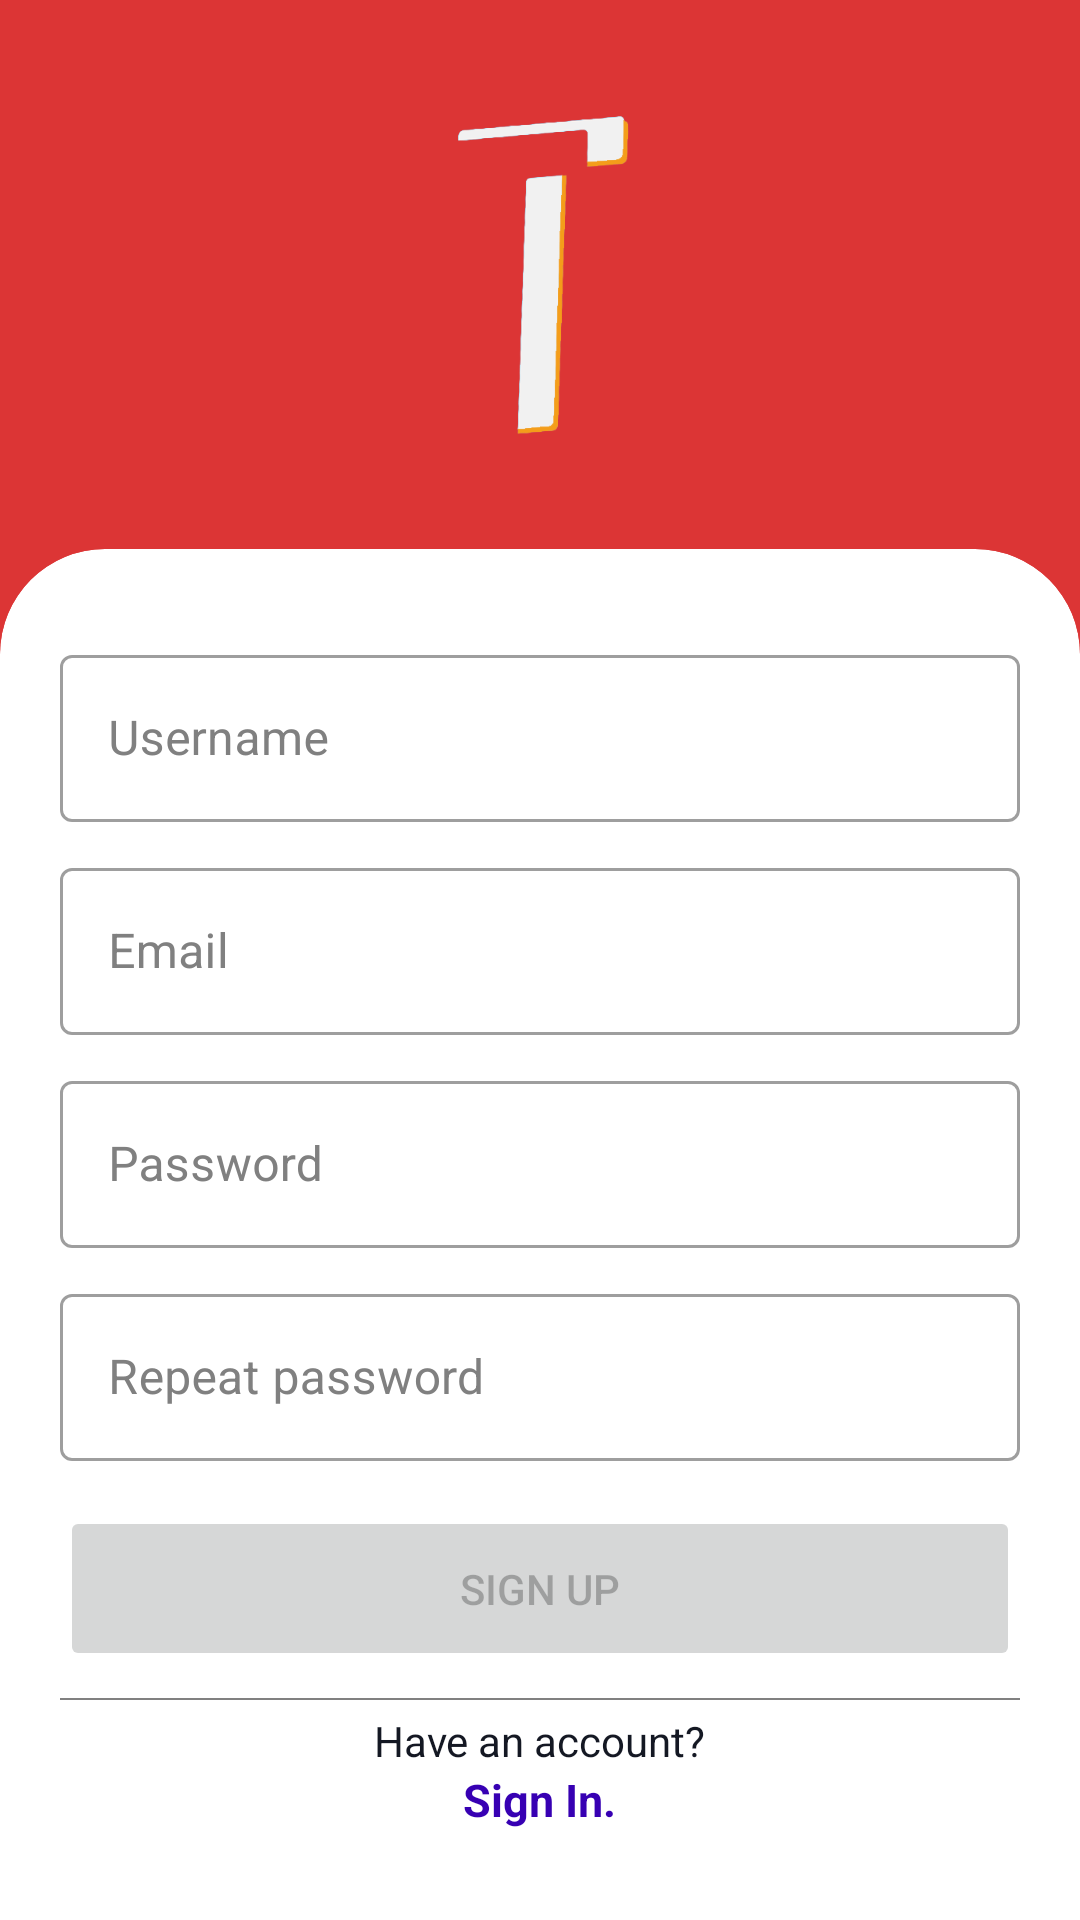

Reconstruct the res/layout file that produces this screen, plus the resources it refers to.
<!-- AndroidManifest.xml: application theme Theme.Traveler -->
<!-- res/layout/activity_signup.xml -->
<?xml version="1.0" encoding="utf-8"?>
<LinearLayout xmlns:android="http://schemas.android.com/apk/res/android"
    xmlns:app="http://schemas.android.com/apk/res-auto"
    xmlns:tools="http://schemas.android.com/tools"
    android:id="@+id/container"
    android:layout_width="match_parent"
    android:layout_height="match_parent"
    android:background="@color/primary_color"
    android:maxWidth="448dp"
    android:orientation="vertical"
    tools:context=".ui.login.RegisterActivity">

    <ImageView
        android:id="@+id/signupIvLogo"
        android:layout_width="match_parent"
        android:layout_height="match_parent"
        android:layout_weight="2.5"
        android:contentDescription="@string/logo"
        android:padding="25dp"
        app:srcCompat="@drawable/logo" />

    <com.google.android.material.card.MaterialCardView
        android:id="@+id/signupViewBottom"
        android:layout_width="match_parent"
        android:layout_height="match_parent"
        android:layout_weight="1"
        android:visibility="visible"
        app:cardElevation="0dp"
        app:cardPreventCornerOverlap="true"
        app:layout_constraintBottom_toBottomOf="parent"
        app:layout_constraintEnd_toEndOf="parent"
        app:layout_constraintStart_toStartOf="parent"
        app:shapeAppearanceOverlay="@style/ShapeAppearanceOverlay.App.CornerTopSize35dp">

        <RelativeLayout
            android:id="@+id/signupRlBottom"
            android:layout_width="match_parent"
            android:layout_height="match_parent"
            android:paddingHorizontal="10dp">


            <com.google.android.material.textfield.TextInputLayout
                android:id="@+id/signupTfUsername"
                style="@style/Widget.MaterialComponents.TextInputLayout.OutlinedBox"
                android:layout_width="match_parent"
                android:layout_height="wrap_content"
                android:layout_marginTop="20dp"
                android:hint="@string/prompt_username"
                android:maxWidth="488dp"
                android:minHeight="48dp"
                android:selectAllOnFocus="true"
                android:textColorHint="@color/hint"
                app:layout_constraintEnd_toEndOf="parent"
                app:layout_constraintStart_toStartOf="parent"
                app:layout_constraintTop_toTopOf="parent">

                <com.google.android.material.textfield.TextInputEditText
                    android:id="@+id/signupEtUsername"
                    android:layout_width="match_parent"
                    android:layout_height="match_parent"
                    android:inputType="textPersonName" />

            </com.google.android.material.textfield.TextInputLayout>


            <com.google.android.material.textfield.TextInputLayout
                android:id="@+id/signupTfEmail"
                style="@style/Widget.MaterialComponents.TextInputLayout.OutlinedBox"
                android:layout_width="match_parent"
                android:layout_height="wrap_content"
                android:layout_below="@+id/signupTfUsername"
                android:layout_marginTop="10dp"
                android:hint="@string/prompt_email"
                android:maxWidth="488dp"
                android:minHeight="48dp"
                android:selectAllOnFocus="true"
                android:textColorHint="@color/hint"
                app:layout_constraintEnd_toEndOf="parent"
                app:layout_constraintStart_toStartOf="parent"
                app:layout_constraintTop_toBottomOf="@+id/signupTfUsername">

                <com.google.android.material.textfield.TextInputEditText
                    android:id="@+id/signupEtEmail"
                    android:layout_width="match_parent"
                    android:layout_height="match_parent"
                    android:inputType="textEmailAddress" />

            </com.google.android.material.textfield.TextInputLayout>


            <com.google.android.material.textfield.TextInputLayout
                android:id="@+id/signupTfPassword"
                style="@style/Widget.MaterialComponents.TextInputLayout.OutlinedBox"
                android:layout_width="match_parent"
                android:layout_height="wrap_content"
                android:layout_below="@+id/signupTfEmail"
                android:layout_marginTop="10dp"
                android:hint="@string/prompt_password"
                android:maxWidth="488dp"
                android:minHeight="48dp"
                android:selectAllOnFocus="true"
                android:textColorHint="@color/hint"
                app:layout_constraintEnd_toEndOf="parent"
                app:layout_constraintStart_toStartOf="parent"
                app:layout_constraintTop_toBottomOf="@+id/signupTfEmail">

                <com.google.android.material.textfield.TextInputEditText
                    android:id="@+id/signupEtPassword"
                    android:layout_width="match_parent"
                    android:layout_height="match_parent"
                    android:inputType="textPassword" />

            </com.google.android.material.textfield.TextInputLayout>

            <com.google.android.material.textfield.TextInputLayout
                android:id="@+id/signupTfRPassword"
                style="@style/Widget.MaterialComponents.TextInputLayout.OutlinedBox"
                android:layout_width="match_parent"
                android:layout_height="wrap_content"
                android:layout_below="@+id/signupTfPassword"
                android:layout_marginTop="10dp"
                android:hint="@string/prompt_repeat_password"
                android:maxWidth="488dp"
                android:minHeight="48dp"
                android:selectAllOnFocus="true"
                android:textColorHint="@color/hint"
                app:layout_constraintEnd_toEndOf="parent"
                app:layout_constraintStart_toStartOf="parent"
                app:layout_constraintTop_toBottomOf="@+id/signupTfPassword">

                <com.google.android.material.textfield.TextInputEditText
                    android:id="@+id/signupEtRPassword"
                    android:layout_width="match_parent"
                    android:layout_height="match_parent"
                    android:inputType="textPassword" />

            </com.google.android.material.textfield.TextInputLayout>


            <Button
                android:id="@+id/signupBtnSignup"
                android:layout_width="match_parent"
                android:layout_height="55dp"
                android:layout_below="@+id/signupTfRPassword"
                android:layout_gravity="start"
                android:layout_marginTop="15dp"
                android:elevation="0dp"
                android:enabled="false"
                android:maxWidth="488dp"
                android:text="@string/action_sign_up"
                android:translationZ="0dp"
                app:layout_constraintBottom_toBottomOf="parent"
                app:layout_constraintEnd_toEndOf="parent"
                app:layout_constraintHorizontal_bias="0.5"
                app:layout_constraintStart_toStartOf="parent"
                app:layout_constraintTop_toBottomOf="@+id/signupTfRPassword"
                app:layout_constraintVertical_bias="0" />

            <ProgressBar
                android:id="@+id/signupPbLoading"
                style="@android:style/Widget.DeviceDefault.Light.ProgressBar.Inverse"
                android:layout_width="match_parent"
                android:layout_height="wrap_content"
                android:layout_alignTop="@+id/signupBtnSignup"
                android:layout_alignBottom="@+id/signupBtnSignup"
                android:layout_alignParentEnd="true"
                android:layout_marginEnd="8dp"
                android:scaleX="0.7"
                android:scaleY="0.7"
                android:scrollbarSize="0dp"
                android:translationZ="10dp"
                android:visibility="gone" />

            <View
                android:id="@+id/view"
                android:layout_width="match_parent"
                android:layout_height="0.5dp"
                android:layout_above="@+id/textView4"
                android:layout_alignParentStart="true"
                android:layout_marginBottom="4dp"
                android:background="@color/stroke" />

            <TextView
                android:id="@+id/textView4"
                android:layout_width="wrap_content"
                android:layout_height="wrap_content"
                android:layout_above="@+id/signupTvLogin"
                android:layout_alignParentStart="false"
                android:layout_centerHorizontal="true"
                android:layout_marginBottom="0dp"
                android:text="@string/have_account" />

            <TextView
                android:id="@+id/signupTvLogin"
                android:layout_width="wrap_content"
                android:layout_height="wrap_content"
                android:layout_alignParentEnd="false"
                android:layout_alignParentBottom="true"
                android:layout_centerHorizontal="true"
                android:layout_marginEnd="136dp"
                android:layout_marginBottom="20dp"
                android:text="@string/sign_in"
                android:textColor="@color/purple_700"
                android:textSize="15sp"
                android:textStyle="bold" />

        </RelativeLayout>

    </com.google.android.material.card.MaterialCardView>

</LinearLayout>
<!-- resources referenced by this layout -->
<resources>
  <color name="hint">#808080</color>
  <color name="primary_color">#DC3535</color>
  <color name="purple_700">#FF3700B3</color>
  <color name="stroke">#808080</color>
  <!-- drawable logo: png bitmap (drawable-v24, 12358 bytes) -->
  <string name="action_sign_up">Sign up</string>
  <string name="have_account">Have an account?</string>
  <string name="logo" translatable="false">Logo</string>
  <string name="prompt_email">Email</string>
  <string name="prompt_password">Password</string>
  <string name="prompt_repeat_password">Repeat password</string>
  <string name="prompt_username">Username</string>
  <string name="sign_in">Sign In.</string>
  <style name="ShapeAppearanceOverlay.App.CornerTopSize35dp" parent="">
          <item name="cornerSizeBottomLeft">0dp</item>
          <item name="cornerSizeBottomRight">0dp</item>
          <item name="cornerSizeTopLeft">35dp</item>
          <item name="cornerSizeTopRight">35dp</item>
      </style>
  <style name="Theme.Traveler" parent="Theme.MaterialComponents.DayNight.DarkActionBar">
  
          
          <item name="colorPrimary">@color/primary_color</item>
          <item name="colorPrimaryVariant">@color/color_primary_variant</item>
          <item name="colorOnPrimary">@color/white</item>
          
          <item name="colorSecondary">@color/orange</item>
          <item name="colorSecondaryVariant">@color/yellow</item>
          <item name="colorOnSecondary">@color/black</item>
          <item name="colorError">@color/red</item>
  
          <item name="scrimBackground">@color/mtrl_scrim_color</item>
          <item name="textAppearanceHeadline1">@style/TextAppearance.MaterialComponents.Headline1</item>
          <item name="textAppearanceHeadline2">@style/TextAppearance.MaterialComponents.Headline2</item>
          <item name="textAppearanceHeadline3">@style/TextAppearance.MaterialComponents.Headline3</item>
          <item name="textAppearanceHeadline4">@style/TextAppearance.MaterialComponents.Headline4</item>
          <item name="textAppearanceHeadline5">@style/TextAppearance.MaterialComponents.Headline5</item>
          <item name="textAppearanceHeadline6">@style/TextAppearance.MaterialComponents.Headline6</item>
          <item name="textAppearanceSubtitle1">@style/TextAppearance.MaterialComponents.Subtitle1</item>
          <item name="textAppearanceSubtitle2">@style/TextAppearance.MaterialComponents.Subtitle2</item>
          <item name="textAppearanceBody1">@style/TextAppearance.MaterialComponents.Body1</item>
          <item name="textAppearanceBody2">@style/TextAppearance.MaterialComponents.Body2</item>
          <item name="textAppearanceCaption">@style/TextAppearance.MaterialComponents.Caption</item>
          <item name="textAppearanceButton">@style/TextAppearance.MaterialComponents.Button</item>
          <item name="textAppearanceOverline">@style/TextAppearance.MaterialComponents.Overline</item>
          
          <item name="colorSurface">@color/white</item>
          <item name="android:colorBackground">#F9F9F9</item>
          <item name="android:textColorTertiary">@color/text</item>
          <item name="android:textColorSecondary">@color/orange</item>
          <item name="android:textColorSecondaryInverse">@color/orange</item>
          <item name="android:statusBarColor">?attr/colorPrimary</item>
          <item name="userCardBackgroundColor">#F9F9F9</item>
      </style>
  <color name="color_primary_variant">#B01E68</color>
  <color name="white">#FFFFFFFF</color>
  <color name="orange">#F49D1A</color>
  <color name="yellow">#FFE15D</color>
  <color name="black">#FF000000</color>
  <color name="red">#FF0000</color>
  <color name="text">#141823</color>
</resources>
